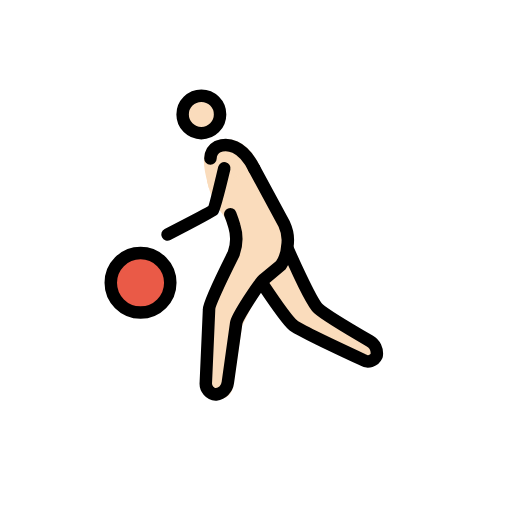
t = 0.00 s
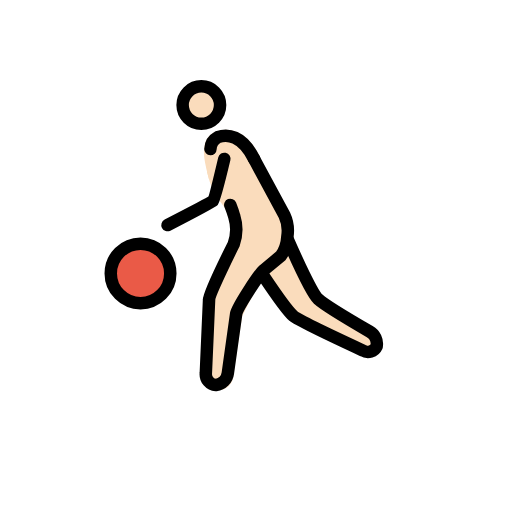
t = 0.35 s
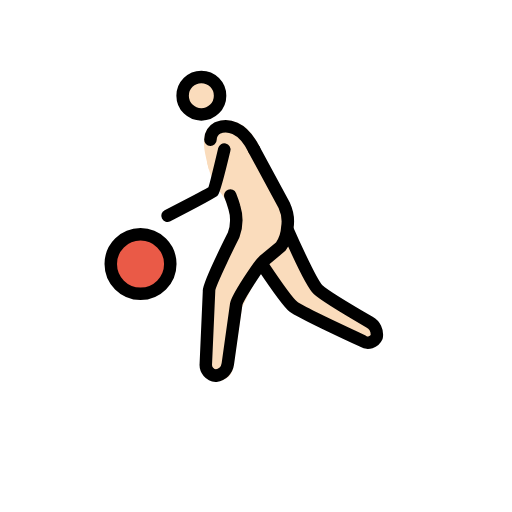
t = 0.70 s
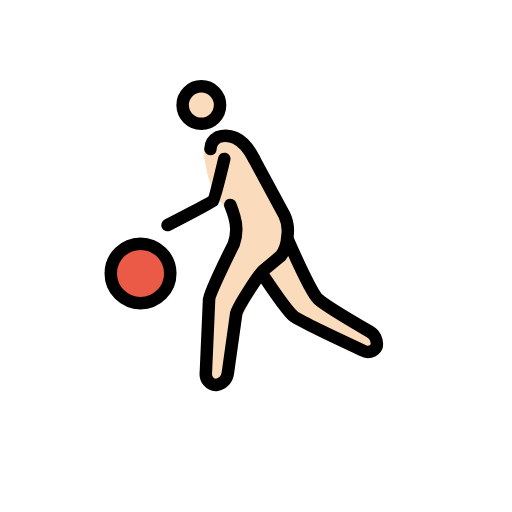
t = 1.05 s
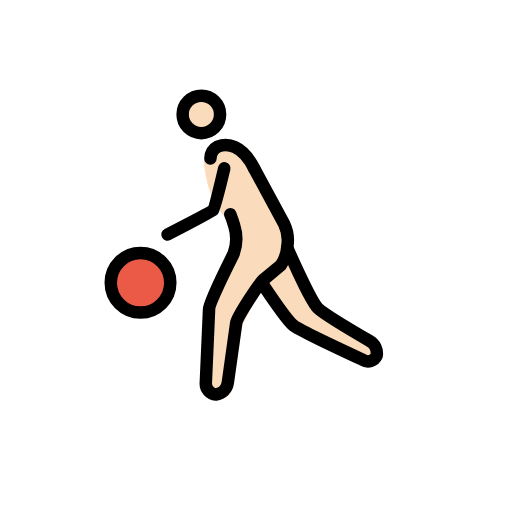
t = 1.40 s
t = 1.75 s: frame unchanged from t = 0.00 s, image omitted

The animated SVG that drew these frames (rendered in a browser with its animation timeline set to each time). Animation: 1 SMIL element (animateTransform=1); one cycle of 2.10 s, repeats indefinitely.

<?xml version='1.0' encoding='utf-8'?>
<svg xmlns="http://www.w3.org/2000/svg" id="emoji" viewBox="-5 -5 82 82" width="200" height="200" role="img">
  <title>OpenMoji: man bouncing ball: light skin tone</title><g><g id="skin">
    <circle cx="27.1074" cy="13.4638" r="3" fill="#fadcbc" />
    <path fill="#fadcbc" stroke="#fadcbc" stroke-miterlimit="10" stroke-width="2" d="M29.1184,23.7569c.0938.385.237.928.4435,1.57,0,0,.18.56.3549,1.02.5914,1.557,1.5083,1.9274,2.2425,3.5317a12.0038,12.0038,0,0,1,.7549,2.9865c.3046,1.5615-.0608,2.3043-.8454,4.1877,0,0-.3461.0921-3.3226,7.1368l-.3146,12.8974,1.2141.8828a1.3746,1.3746,0,0,0,1.6716-1.1348l1.495-9.9662,2.86-5.72,5.2629-4.9217.1351-3.22q-2.6991-5.4621-5.398-10.9242" />
    <path fill="#fadcbc" d="M41.4065,35.2937l4.7663,9.5327,9.7234,5.72-.9533,2.86L43.313,48.64,36.64,41.0133" />
    <path fill="#fadcbc" stroke="#fadcbc" stroke-miterlimit="10" stroke-width="2" d="M35.6868,21.9479c-1.9065-3.8131-4.1943-4.0037-5.72-3.4318-2.1925.858-1.0924,4.2249-.5357,6.3869" />
  </g>
  <g id="color">
    <circle cx="17.507" cy="40.2869" r="4.7664" fill="#ea5a47" />
  </g>
  <g id="line">
    <circle cx="17.5064" cy="40.286" r="4.7664" fill="none" stroke="#000" stroke-miterlimit="10" stroke-width="2" />
    <circle cx="27.2476" cy="13.3236" r="3" fill="none" stroke="#000" stroke-miterlimit="10" stroke-width="2" />
    <path fill="none" stroke="#000" stroke-linecap="round" stroke-linejoin="round" stroke-width="2" d="M31.8833,29.3167s.3889.9819.6425,1.8741a6.9907,6.9907,0,0,1-.102,4.4318s-3.94,7.8464-3.94,8.8949l-.5185,11.7482a1.7453,1.7453,0,0,0,1.62,1.9065,2.2158,2.2158,0,0,0,1.9066-1.9065L32.827,46.733c.1907-1.0486,3.6225-6.2916,4.3851-6.9589l2.7645-2.2879a5.8093,5.8093,0,0,0,1.0381-3.039,5.9848,5.9848,0,0,0-.4795-3.5262l-4.8484-8.9731" />
    <path fill="none" stroke="#000" stroke-linecap="round" stroke-linejoin="round" stroke-width="2" d="M41.0852,34.8743s3.6911,8.4479,4.8779,9.5336C47.2224,45.56,54.18,49.5928,54.18,49.5928a2.2858,2.2858,0,0,1,1.1439,2.3831,1.5205,1.5205,0,0,1-2.1925.6673s-10.1771-4.7177-11.1533-5.5289c-1.0867-.9028-4.7425-6.36-4.7425-6.36" />
    <path fill="none" stroke="#000" stroke-linecap="round" stroke-linejoin="round" stroke-width="2" d="M35.6868,21.9479c-1.9065-3.8131-4.2893-4.0441-5.8145-3.4722a2.24,2.24,0,0,0-1.17,1.9012" />
    <path fill="none" stroke="#000" stroke-linecap="round" stroke-linejoin="round" stroke-width="2" d="M30.9208,21.9484s-1.5142,6.3832-1.7977,6.6967c-.2415.2663-7.2937,3.9028-7.2937,3.9028" />
  </g>
<animateTransform attributeName="transform" type="translate" values="0 0;0 -3;0 0;0 0" dur="2.1s" repeatCount="indefinite" /></g></svg>
